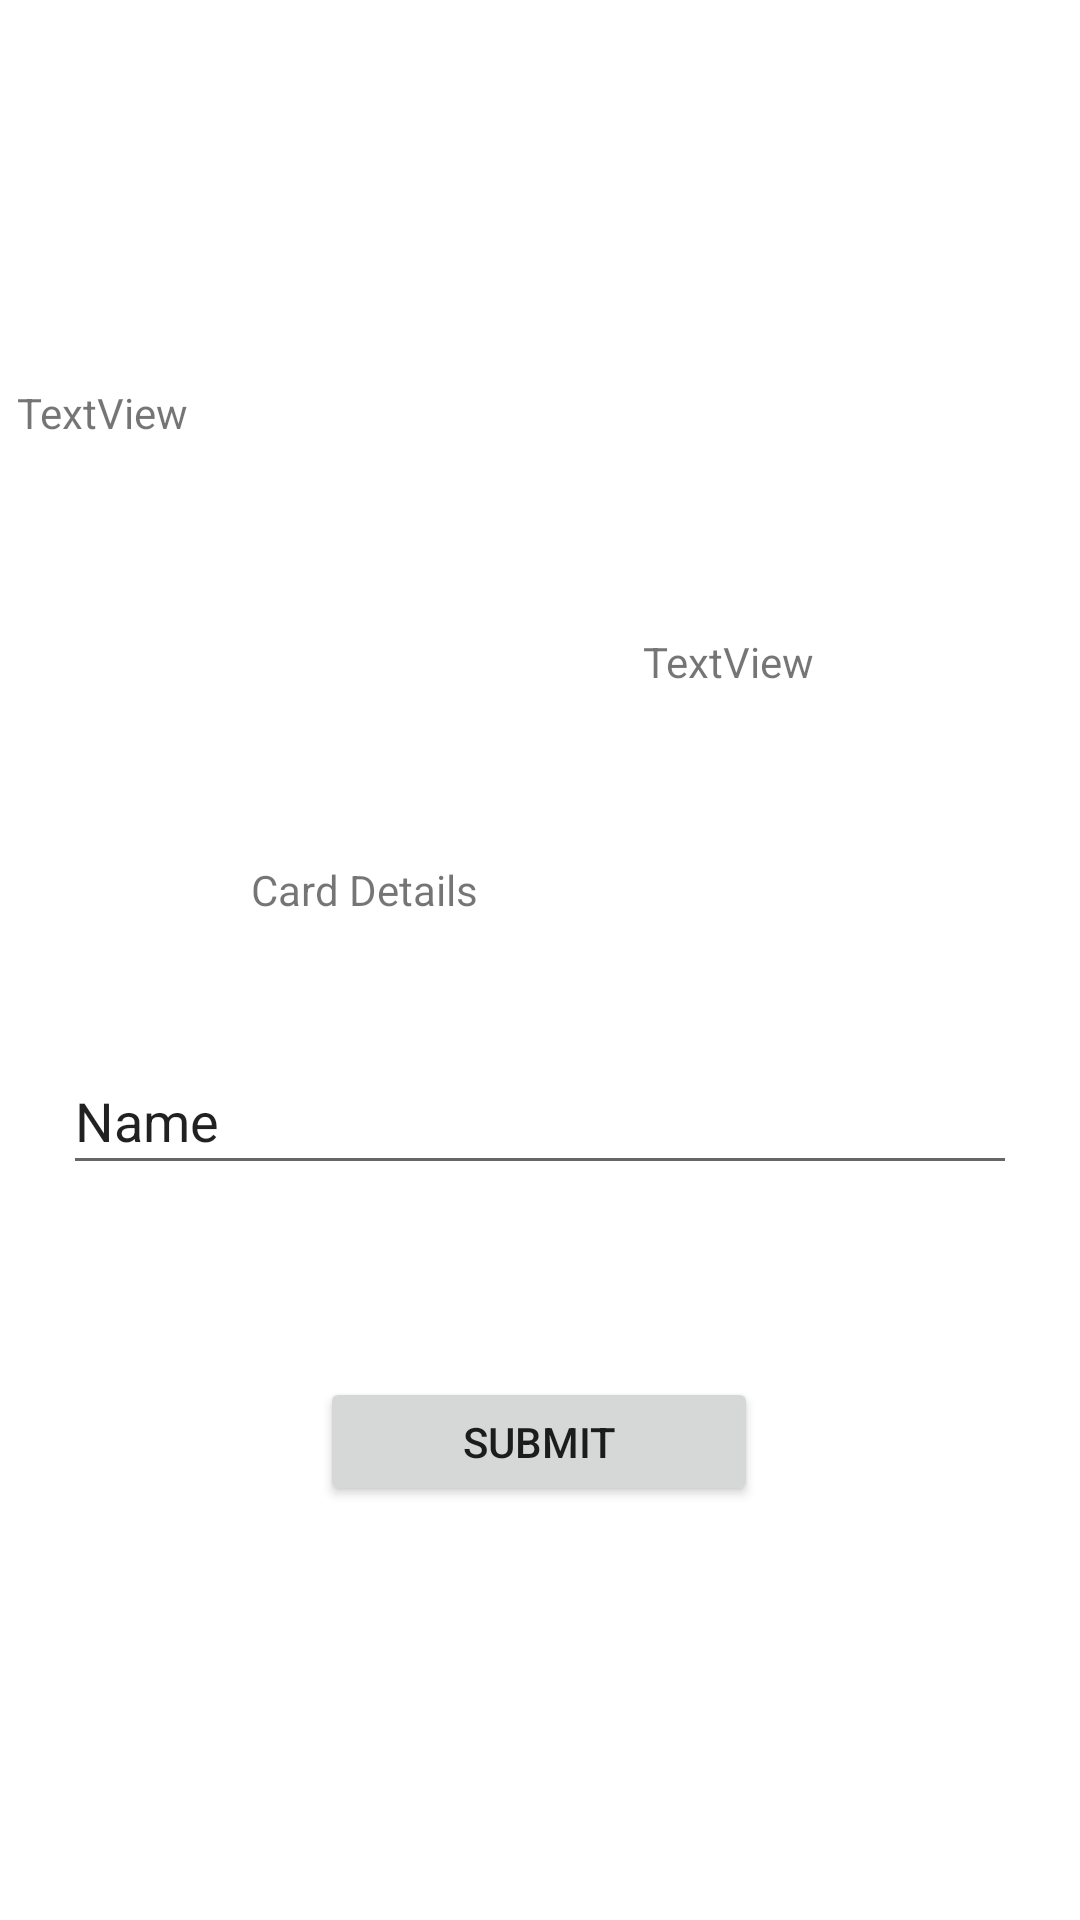

Produce the Android XML layout that renders to this screen, including the resource entries it uses.
<!-- AndroidManifest.xml: application theme Theme.CodeFestFinalApplication -->
<!-- res/layout/activity_cart.xml -->
<?xml version="1.0" encoding="utf-8"?>
<androidx.constraintlayout.widget.ConstraintLayout xmlns:android="http://schemas.android.com/apk/res/android"
    xmlns:app="http://schemas.android.com/apk/res-auto"
    xmlns:tools="http://schemas.android.com/tools"
    android:layout_width="match_parent"
    android:layout_height="match_parent"
    tools:context=".Cart">

    <ImageView
        android:id="@+id/imageView"
        android:layout_width="wrap_content"
        android:layout_height="wrap_content"
        android:layout_marginTop="88dp"
        app:layout_constraintEnd_toEndOf="parent"
        app:layout_constraintHorizontal_bias="0.498"
        app:layout_constraintStart_toStartOf="parent"
        app:layout_constraintTop_toTopOf="parent"
        tools:srcCompat="@tools:sample/avatars" />

    <TextView
        android:id="@+id/textView"
        android:layout_width="349dp"
        android:layout_height="55dp"
        android:layout_marginTop="40dp"
        android:text="TextView"
        app:layout_constraintEnd_toEndOf="parent"
        app:layout_constraintStart_toStartOf="parent"
        app:layout_constraintTop_toBottomOf="@+id/imageView" />

    <TextView
        android:id="@+id/textView2"
        android:layout_width="109dp"
        android:layout_height="52dp"
        android:layout_marginTop="28dp"
        android:text="TextView"
        app:layout_constraintEnd_toEndOf="parent"
        app:layout_constraintHorizontal_bias="0.854"
        app:layout_constraintStart_toStartOf="parent"
        app:layout_constraintTop_toBottomOf="@+id/textView" />

    <EditText
        android:id="@+id/editTextTextPersonName"
        android:layout_width="318dp"
        android:layout_height="46dp"
        android:layout_marginTop="18dp"
        android:ems="10"
        android:inputType="textPersonName"
        android:text="Name"
        app:layout_constraintEnd_toEndOf="parent"
        app:layout_constraintStart_toStartOf="parent"
        app:layout_constraintTop_toBottomOf="@+id/textView3" />

    <TextView
        android:id="@+id/textView3"
        android:layout_width="193dp"
        android:layout_height="44dp"
        android:layout_marginTop="24dp"
        android:text="Card Details"
        app:layout_constraintEnd_toEndOf="parent"
        app:layout_constraintStart_toStartOf="parent"
        app:layout_constraintTop_toBottomOf="@+id/textView2" />

    <Button
        android:id="@+id/button2"
        android:layout_width="146dp"
        android:layout_height="43dp"
        android:layout_marginTop="64dp"
        android:text="Submit"
        app:layout_constraintEnd_toEndOf="parent"
        app:layout_constraintHorizontal_bias="0.498"
        app:layout_constraintStart_toStartOf="parent"
        app:layout_constraintTop_toBottomOf="@+id/editTextTextPersonName" />
</androidx.constraintlayout.widget.ConstraintLayout>
<!-- resources referenced by this layout -->
<resources>
  <style name="Theme.CodeFestFinalApplication" parent="Theme.MaterialComponents.DayNight.NoActionBar">
          
          <item name="colorPrimary">@color/purple_500</item>
          <item name="colorPrimaryVariant">@color/purple_700</item>
          <item name="colorOnPrimary">@color/white</item>
          
          <item name="colorSecondary">@color/teal_200</item>
          <item name="colorSecondaryVariant">@color/teal_700</item>
          <item name="colorOnSecondary">@color/black</item>
          
          <item name="android:statusBarColor" tools:targetApi="l">?attr/colorPrimaryVariant</item>
          
      </style>
  <!-- not gathered from this repository: default colours our renderer supplied (Android Studio template values) -->
  <color name="purple_500">#FF6200EE</color>
  <color name="purple_700">#FF3700B3</color>
  <color name="teal_200">#FF03DAC5</color>
  <color name="teal_700">#FF018786</color>
  <color name="black">#FF000000</color>
  <color name="white">#FFFFFFFF</color>
</resources>
